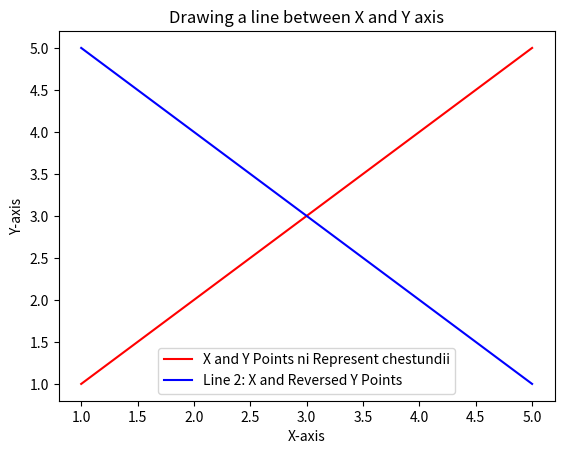

Python code for this plot:
import matplotlib.pyplot as plt
x=[1,2,3,4,5]
y=[1,2,3,4,5]

x2 = [1, 2, 3, 4, 5]
y2 = [5, 4, 3, 2, 1]

plt.plot(x,y,color="red",label="X and Y Points ni Represent chestundii")
plt.plot(x2, y2, color="blue", label="Line 2: X and Reversed Y Points")

plt.xlabel('X-axis')
plt.ylabel('Y-axis')
plt.title('Drawing a line between X and Y axis')
plt.legend()
plt.show()


